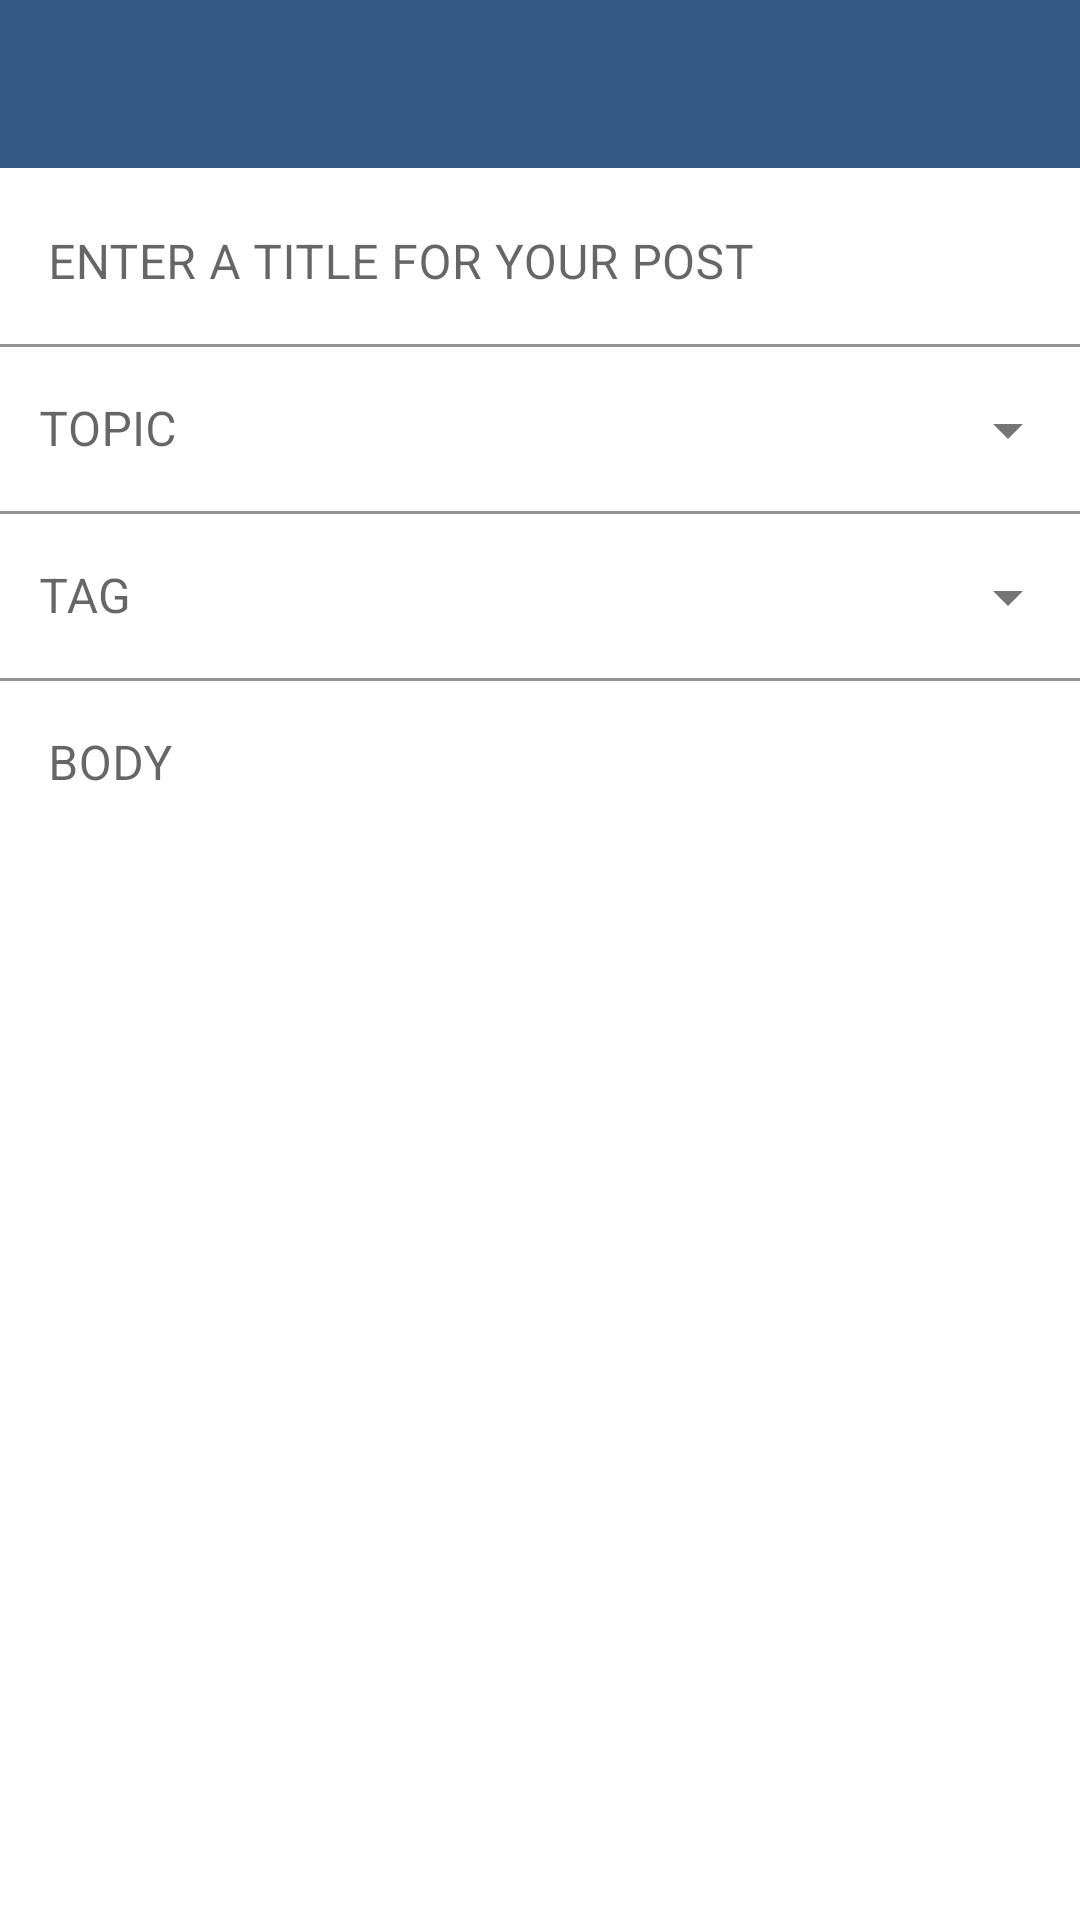

Layout XML and referenced resources for this Android screen:
<!-- AndroidManifest.xml: activity theme AppTheme.NoActionBar -->
<!-- res/layout/activity_post.xml -->
<?xml version="1.0" encoding="utf-8"?>
<androidx.constraintlayout.widget.ConstraintLayout xmlns:android="http://schemas.android.com/apk/res/android"
    xmlns:app="http://schemas.android.com/apk/res-auto"
    xmlns:tools="http://schemas.android.com/tools"
    android:layout_width="match_parent"
    android:layout_height="match_parent"
    tools:context=".Activities.PostActivity"
    android:id="@+id/postA">

    <include
        android:id="@+id/include"
        layout="@layout/drawer_toolbar"
        android:layout_width="match_parent"
        android:layout_height="wrap_content" />

    <com.google.android.material.textfield.TextInputLayout
        android:id="@+id/textInputLayoutTitle"
        android:layout_width="match_parent"
        android:layout_height="wrap_content"
        android:layout_marginTop="4dp"
        app:layout_constraintEnd_toEndOf="parent"
        app:layout_constraintStart_toStartOf="parent"
        app:layout_constraintTop_toBottomOf="@+id/include"
        app:boxBackgroundColor="#FFF">

        <com.google.android.material.textfield.TextInputEditText
            android:layout_width="match_parent"
            android:layout_height="wrap_content"
            android:hint="ENTER A TITLE FOR YOUR POST" />
    </com.google.android.material.textfield.TextInputLayout>

    <com.google.android.material.textfield.TextInputLayout
        android:id="@+id/textInputLayoutBody"
        android:layout_width="match_parent"
        android:layout_height="wrap_content"
        android:scrollbarAlwaysDrawVerticalTrack="true"
        app:layout_constraintEnd_toEndOf="parent"
        app:layout_constraintStart_toStartOf="parent"
        app:layout_constraintTop_toBottomOf="@+id/holder"
        app:boxStrokeWidth="0dp"
        app:boxStrokeWidthFocused="0dp"
        app:boxStrokeColor="#FFF"
        app:boxBackgroundColor="#FFF">


        <com.google.android.material.textfield.TextInputEditText
            android:layout_width="match_parent"
            android:layout_height="wrap_content"
            android:hint="BODY"
            android:singleLine="false"
            android:verticalScrollbarPosition="right"
            app:boxStrokeWidth="0dp"
            app:boxStrokeWidthFocused="0dp"
            app:boxStrokeColor="#FFF"
            app:boxBackgroundColor="#FFF" />

    </com.google.android.material.textfield.TextInputLayout>

    <com.google.android.material.textfield.TextInputLayout
        android:layout_width="match_parent"
        android:layout_height="wrap_content"
        android:id="@+id/holder"
        style="@style/Widget.MaterialComponents.TextInputLayout.FilledBox.ExposedDropdownMenu"
        app:layout_constraintTop_toBottomOf="@+id/topic_holder"
        app:boxBackgroundColor="#FFF">
        <com.google.android.material.textfield.MaterialAutoCompleteTextView
            android:layout_width="match_parent"
            android:layout_height="wrap_content"
            android:id="@+id/tagInput"
            android:paddingStart="13dp"
            android:paddingLeft="13dp"
            android:paddingEnd="13dp"
            android:paddingRight="13dp"
            android:completionThreshold="1"
            android:hint="TAG"
            android:textColorHint="#808080">
        </com.google.android.material.textfield.MaterialAutoCompleteTextView>

    </com.google.android.material.textfield.TextInputLayout>

    <com.google.android.material.textfield.TextInputLayout
        android:layout_width="match_parent"
        android:layout_height="wrap_content"
        android:id="@+id/topic_holder"
        style="@style/Widget.MaterialComponents.TextInputLayout.FilledBox.ExposedDropdownMenu"
        app:layout_constraintTop_toBottomOf="@+id/textInputLayoutTitle"
        app:boxBackgroundColor="#FFF">
        <com.google.android.material.textfield.MaterialAutoCompleteTextView
            android:layout_width="match_parent"
            android:layout_height="wrap_content"
            android:id="@+id/topicInput"
            android:paddingStart="13dp"
            android:paddingLeft="13dp"
            android:paddingEnd="13dp"
            android:paddingRight="13dp"
            android:completionThreshold="1"
            android:hint="TOPIC"
            android:textColorHint="#808080">
        </com.google.android.material.textfield.MaterialAutoCompleteTextView>

    </com.google.android.material.textfield.TextInputLayout>








</androidx.constraintlayout.widget.ConstraintLayout>
<!-- res/layout/drawer_toolbar.xml (included above) -->
<?xml version="1.0" encoding="utf-8"?>
<LinearLayout xmlns:android="http://schemas.android.com/apk/res/android"
    android:layout_width="match_parent"
    android:layout_height="match_parent">

    <androidx.appcompat.widget.Toolbar
        android:layout_width="match_parent"
        android:layout_height="?attr/actionBarSize"
        android:theme="@style/ThemeOverlay.AppCompat.Dark"
        android:background="@color/Background"
        android:id="@+id/tool_bar" />


</LinearLayout>
<!-- resources referenced by this layout -->
<resources>
  <color name="Background">#335986</color>
  <style name="AppTheme.NoActionBar" parent="Theme.MaterialComponents.DayNight.NoActionBar">
          <item name="windowActionBar">false</item>
          <item name="windowNoTitle">true</item>I
  
          <item name="colorPrimary">@color/ActivatedStroke</item>
          <item name="colorPrimaryVariant">#3D5AFE</item>
          <item name="colorPrimaryDark">@color/Background</item>
      </style>
  <color name="ActivatedStroke">#00B0FF</color>
</resources>
